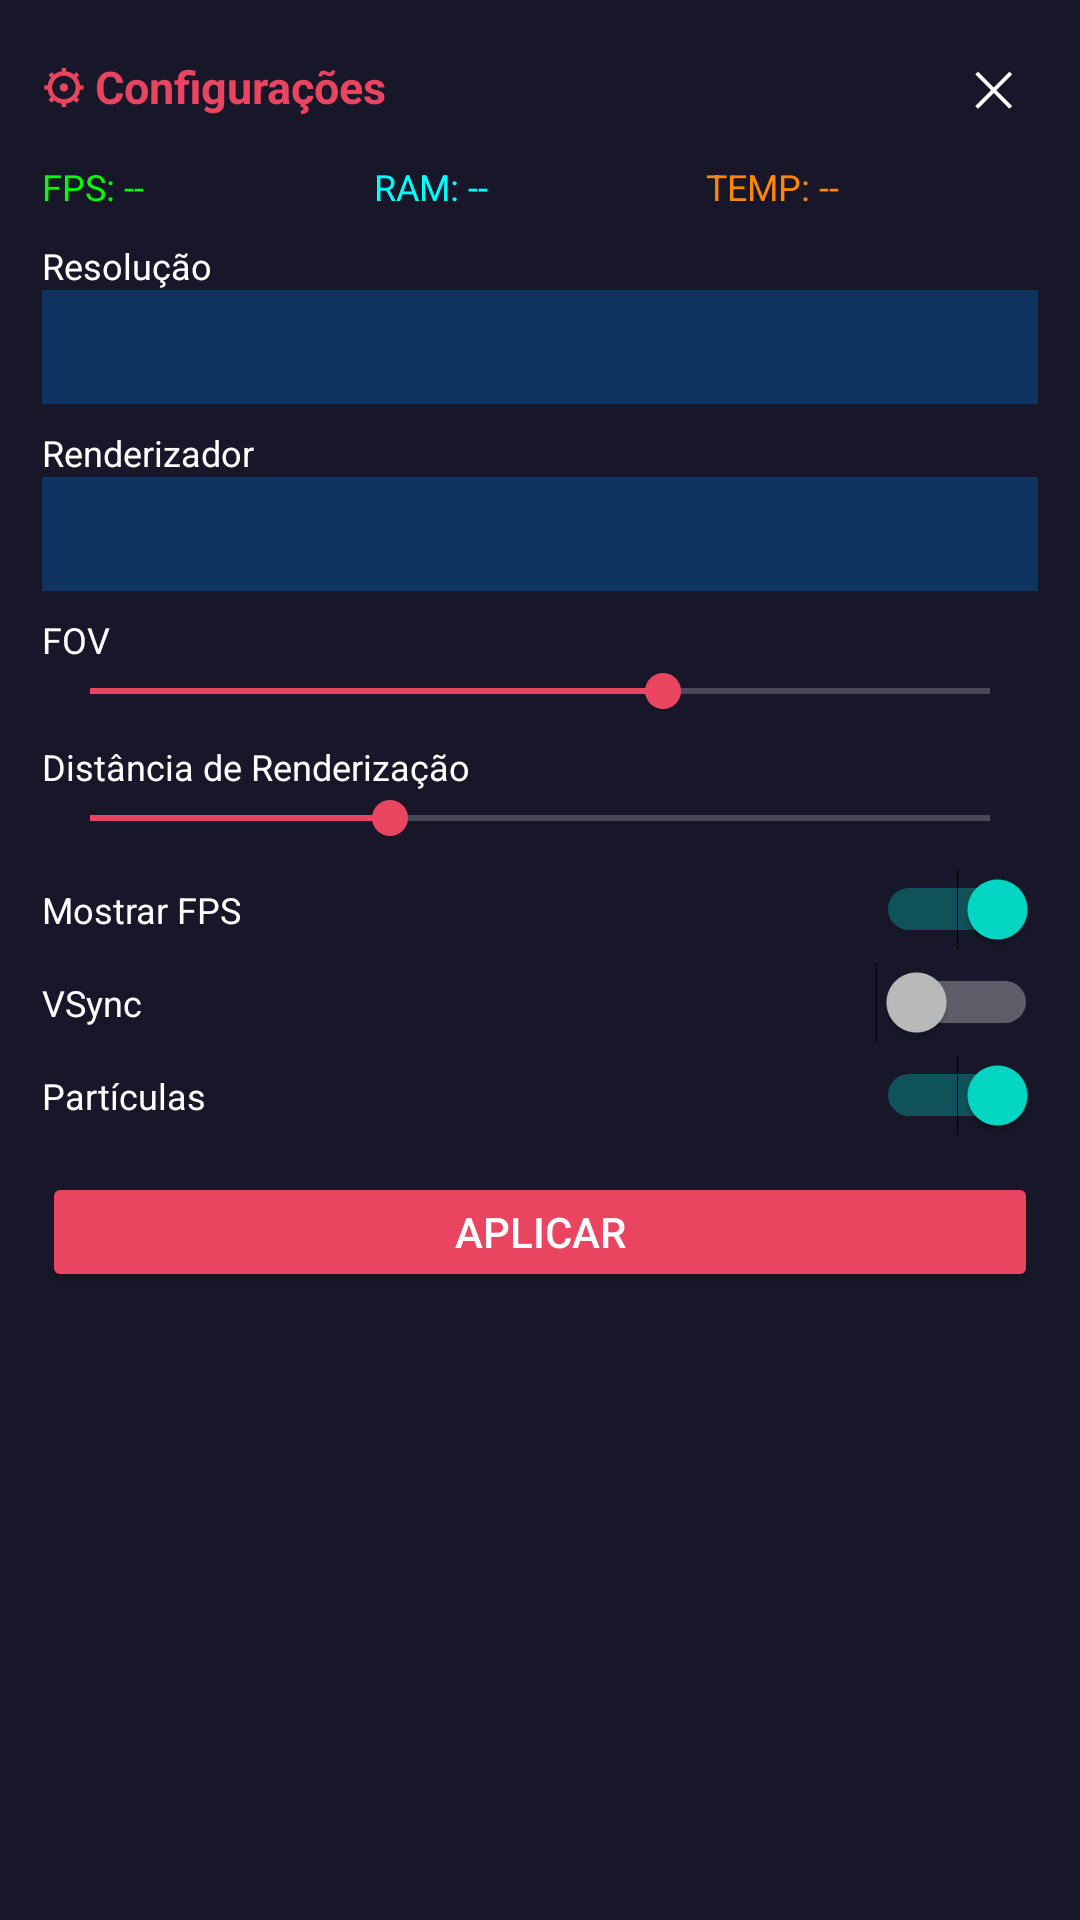

Produce the Android XML layout that renders to this screen, including the resource entries it uses.
<!-- AndroidManifest.xml: application theme Theme.PojavLauncher -->
<!-- res/layout/floating_settings.xml -->
<?xml version="1.0" encoding="utf-8"?>
<LinearLayout xmlns:android="http://schemas.android.com/apk/res/android"
    android:id="@+id/floatingRoot"
    android:layout_width="280dp"
    android:layout_height="wrap_content"
    android:orientation="vertical"
    android:background="#E61a1a2e"
    android:padding="14dp">

    <LinearLayout
        android:layout_width="match_parent"
        android:layout_height="wrap_content"
        android:orientation="horizontal"
        android:gravity="center_vertical"
        android:layout_marginBottom="10dp">

        <TextView
            android:layout_width="0dp"
            android:layout_height="wrap_content"
            android:layout_weight="1"
            android:text="⚙ Configurações"
            android:textColor="#e94560"
            android:textSize="15sp"
            android:textStyle="bold"/>

        <TextView
            android:id="@+id/btnClosePanel"
            android:layout_width="30dp"
            android:layout_height="30dp"
            android:text="✕"
            android:textColor="#fff"
            android:textSize="16sp"
            android:gravity="center"/>
    </LinearLayout>

    
    <LinearLayout
        android:layout_width="match_parent"
        android:layout_height="wrap_content"
        android:orientation="horizontal"
        android:layout_marginBottom="10dp">

        <TextView
            android:id="@+id/textFps"
            android:layout_width="0dp"
            android:layout_height="wrap_content"
            android:layout_weight="1"
            android:text="FPS: --"
            android:textColor="#0f0"
            android:textSize="12sp"/>

        <TextView
            android:id="@+id/textRam"
            android:layout_width="0dp"
            android:layout_height="wrap_content"
            android:layout_weight="1"
            android:text="RAM: --"
            android:textColor="#0ff"
            android:textSize="12sp"/>

        <TextView
            android:id="@+id/textTemp"
            android:layout_width="0dp"
            android:layout_height="wrap_content"
            android:layout_weight="1"
            android:text="TEMP: --"
            android:textColor="#f80"
            android:textSize="12sp"/>
    </LinearLayout>

    
    <TextView android:layout_width="wrap_content" android:layout_height="wrap_content"
        android:text="Resolução" android:textColor="#fff" android:textSize="12sp"/>
    <Spinner android:id="@+id/spinnerResolution"
        android:layout_width="match_parent" android:layout_height="38dp"
        android:background="#0f3460" android:layout_marginBottom="8dp"/>

    
    <TextView android:layout_width="wrap_content" android:layout_height="wrap_content"
        android:text="Renderizador" android:textColor="#fff" android:textSize="12sp"/>
    <Spinner android:id="@+id/spinnerRenderer"
        android:layout_width="match_parent" android:layout_height="38dp"
        android:background="#0f3460" android:layout_marginBottom="8dp"/>

    
    <TextView android:layout_width="wrap_content" android:layout_height="wrap_content"
        android:text="FOV" android:textColor="#fff" android:textSize="12sp"/>
    <SeekBar android:id="@+id/seekFov"
        android:layout_width="match_parent" android:layout_height="wrap_content"
        android:max="110" android:progress="70"
        android:progressTint="#e94560" android:thumbTint="#e94560"
        android:layout_marginBottom="8dp"/>

    
    <TextView android:layout_width="wrap_content" android:layout_height="wrap_content"
        android:text="Distância de Renderização" android:textColor="#fff" android:textSize="12sp"/>
    <SeekBar android:id="@+id/seekRenderDist"
        android:layout_width="match_parent" android:layout_height="wrap_content"
        android:max="24" android:progress="8"
        android:progressTint="#e94560" android:thumbTint="#e94560"
        android:layout_marginBottom="8dp"/>

    
    <LinearLayout android:layout_width="match_parent" android:layout_height="wrap_content"
        android:orientation="vertical">

        <LinearLayout android:layout_width="match_parent" android:layout_height="wrap_content"
            android:orientation="horizontal" android:gravity="center_vertical" android:layout_marginBottom="4dp">
            <TextView android:layout_width="0dp" android:layout_height="wrap_content"
                android:layout_weight="1" android:text="Mostrar FPS" android:textColor="#fff" android:textSize="12sp"/>
            <Switch android:id="@+id/switchShowFps" android:layout_width="wrap_content"
                android:layout_height="wrap_content" android:checked="true"/>
        </LinearLayout>

        <LinearLayout android:layout_width="match_parent" android:layout_height="wrap_content"
            android:orientation="horizontal" android:gravity="center_vertical" android:layout_marginBottom="4dp">
            <TextView android:layout_width="0dp" android:layout_height="wrap_content"
                android:layout_weight="1" android:text="VSync" android:textColor="#fff" android:textSize="12sp"/>
            <Switch android:id="@+id/switchVsync" android:layout_width="wrap_content"
                android:layout_height="wrap_content" android:checked="false"/>
        </LinearLayout>

        <LinearLayout android:layout_width="match_parent" android:layout_height="wrap_content"
            android:orientation="horizontal" android:gravity="center_vertical" android:layout_marginBottom="4dp">
            <TextView android:layout_width="0dp" android:layout_height="wrap_content"
                android:layout_weight="1" android:text="Partículas" android:textColor="#fff" android:textSize="12sp"/>
            <Switch android:id="@+id/switchParticles" android:layout_width="wrap_content"
                android:layout_height="wrap_content" android:checked="true"/>
        </LinearLayout>
    </LinearLayout>

    <Button android:id="@+id/btnApply"
        android:layout_width="match_parent" android:layout_height="40dp"
        android:layout_marginTop="8dp" android:text="Aplicar"
        android:backgroundTint="#e94560" android:textColor="#fff"/>

</LinearLayout>
<!-- resources referenced by this layout -->
<resources>
  <style name="Theme.PojavLauncher" parent="Theme.MaterialComponents.NoActionBar">
          <item name="android:windowBackground">@android:color/black</item>
          <item name="android:statusBarColor">@android:color/black</item>
          <item name="android:navigationBarColor">@android:color/black</item>
      </style>
</resources>
